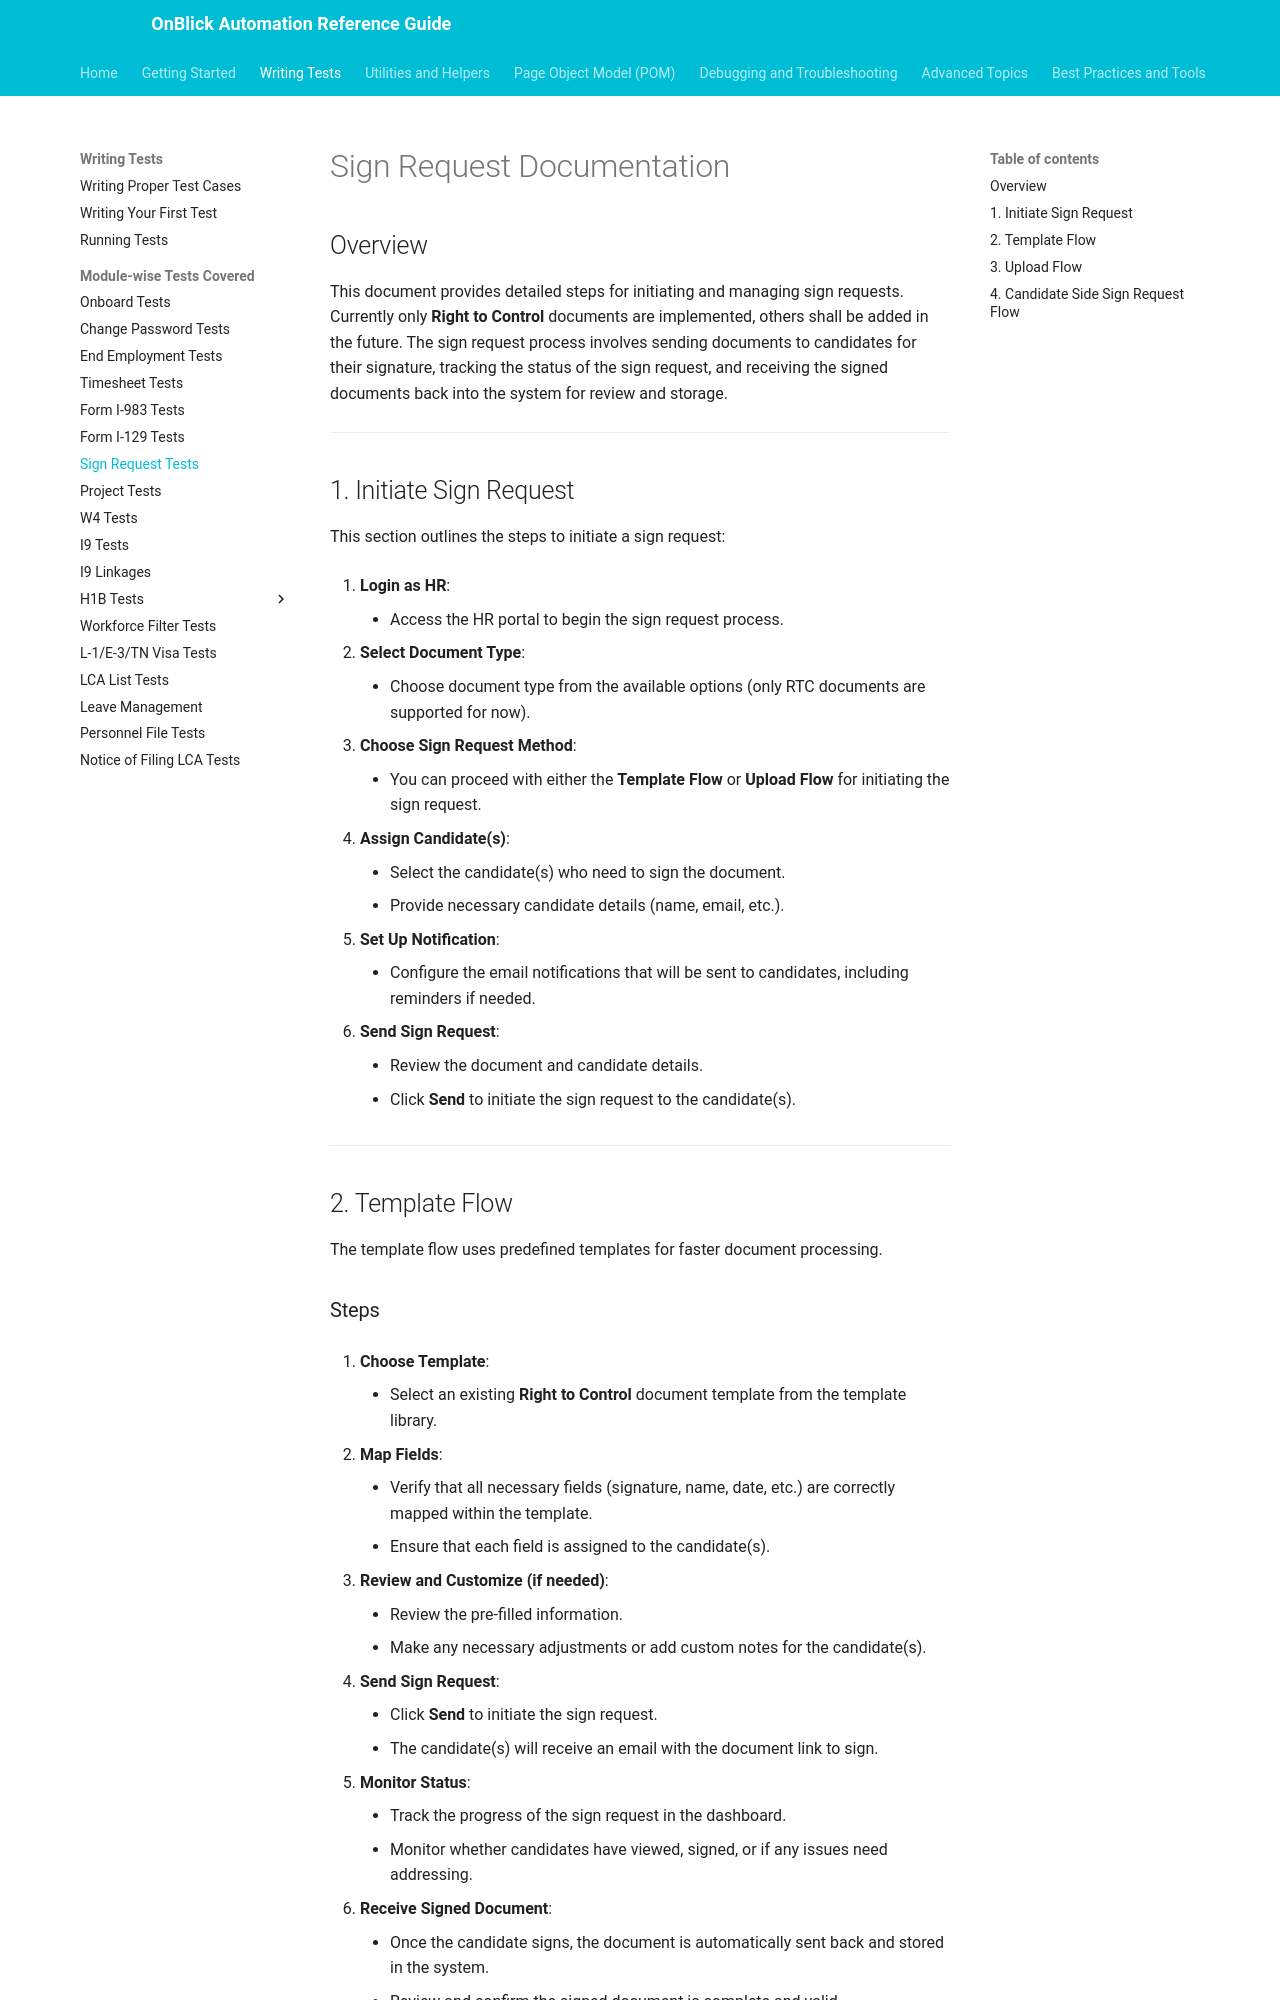

repository: aakarshrigaps/OnblickAutomationDocs · page: writing-tests/module-wise/sign-request-tests/index.html · generator: mkdocs

---
toc_depth: 2
---

# Sign Request Documentation

## Overview
This document provides detailed steps for initiating and managing sign requests. Currently only **Right to Control** documents are implemented, others shall be added in the future. The sign request process involves sending documents to candidates for their signature, tracking the status of the sign request, and receiving the signed documents back into the system for review and storage.

---

## 1. Initiate Sign Request

This section outlines the steps to initiate a sign request:

1. **Login as HR**:
    - Access the HR portal to begin the sign request process.

2. **Select Document Type**:
    - Choose document type from the available options (only RTC documents are supported for now).

3. **Choose Sign Request Method**:
    - You can proceed with either the **Template Flow** or **Upload Flow** for initiating the sign request.

4. **Assign Candidate(s)**:
    - Select the candidate(s) who need to sign the document.
    - Provide necessary candidate details (name, email, etc.).

5. **Set Up Notification**:
    - Configure the email notifications that will be sent to candidates, including reminders if needed.

6. **Send Sign Request**:
    - Review the document and candidate details.
    - Click **Send** to initiate the sign request to the candidate(s).

---

## 2. Template Flow

The template flow uses predefined templates for faster document processing.
